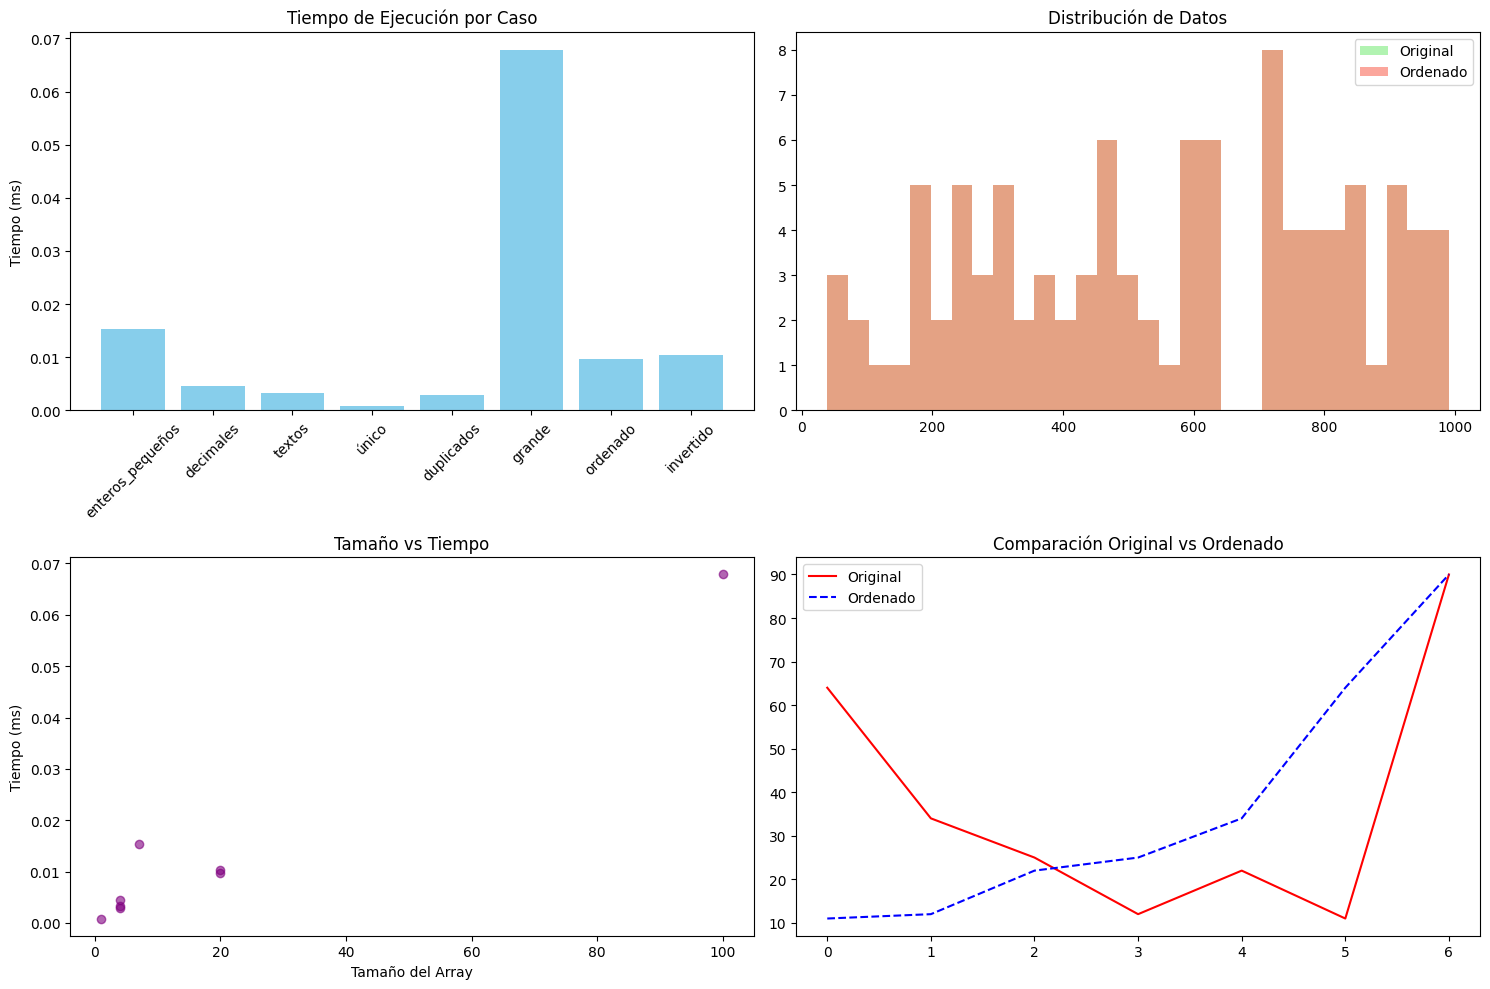

The matplotlib source for this figure:
from typing import List, Union, Any
import time
import random
from datetime import datetime
import statistics
import matplotlib.pyplot as plt
import numpy as np

class ErrorQuickSort(Exception):
    """Excepción personalizada para errores de QuickSort"""
    pass

def particion(arr: List[Any], bajo: int, alto: int) -> int:
    """Función de partición mejorada"""
    indice_pivote = (bajo + alto) // 2
    arr[indice_pivote], arr[alto] = arr[alto], arr[indice_pivote]
    pivote = arr[alto]
    i = bajo - 1
    
    for j in range(bajo, alto):
        if type(arr[j]) == type(pivote) and arr[j] <= pivote:
            i += 1
            arr[i], arr[j] = arr[j], arr[i]
    
    arr[i + 1], arr[alto] = arr[alto], arr[i + 1]
    return i + 1

def ordenamiento_rapido(arr: List[Any], inicio: int = 0, fin: int = None, mostrar_pasos: bool = False) -> List[Any]:
    """Implementación mejorada de QuickSort"""
    if not arr:
        return []
    
    if fin is None:
        fin = len(arr) - 1
        tipos = set(type(x) for x in arr)
        if len(tipos) > 1:
            raise ErrorQuickSort("No se permiten tipos mezclados")
    
    if inicio < fin:
        if mostrar_pasos:
            print(f"Estado actual: {arr}")
        pivote = particion(arr, inicio, fin)
        ordenamiento_rapido(arr, inicio, pivote - 1, mostrar_pasos)
        ordenamiento_rapido(arr, pivote + 1, fin, mostrar_pasos)
    
    return arr

def analisis_rendimiento(arr: List[Any], nombre: str = "Prueba", repeticiones: int = 5) -> None:
    """Análisis detallado de rendimiento"""
    print(f"\nAnálisis de {nombre}:")
    tiempos = []
    
    try:
        for _ in range(repeticiones):
            datos = arr.copy()
            inicio = time.perf_counter()
            resultado = ordenamiento_rapido(datos)
            tiempo = (time.perf_counter() - inicio) * 1000
            tiempos.append(tiempo)
        
        print(f"Entrada:    {arr}")
        print(f"Salida:     {resultado}")
        print(f"Promedio:   {statistics.mean(tiempos):.2f}ms")
        print(f"Mediana:    {statistics.median(tiempos):.2f}ms")
        print(f"Desv. Est.: {statistics.stdev(tiempos):.2f}ms")
        
    except ErrorQuickSort as e:
        print(f"Error: {str(e)}")
    except Exception as e:
        print(f"Error inesperado: {str(e)}")

def visualizar_resultados(casos_prueba: dict) -> None:
    """Genera visualizaciones del rendimiento de QuickSort"""
    plt.style.use('default')  # Cambiamos seaborn por default
    fig = plt.figure(figsize=(15, 10))
    
    # Gráfico 1: Tiempos de ejecución
    plt.subplot(2, 2, 1)
    nombres = []
    tiempos = []
    
    for nombre, datos in casos_prueba.items():
        if len(datos) > 0:
            inicio = time.perf_counter()
            ordenamiento_rapido(datos.copy())
            tiempo = (time.perf_counter() - inicio) * 1000
            nombres.append(nombre)
            tiempos.append(tiempo)
    
    plt.bar(range(len(nombres)), tiempos, color='skyblue')
    plt.xticks(range(len(nombres)), nombres, rotation=45)
    plt.title('Tiempo de Ejecución por Caso')
    plt.ylabel('Tiempo (ms)')
    
    # Gráfico 2: Distribución de datos
    plt.subplot(2, 2, 2)
    datos_grandes = casos_prueba['grande']
    plt.hist(datos_grandes, bins=30, color='lightgreen', alpha=0.7, label='Original')
    plt.hist(sorted(datos_grandes), bins=30, color='salmon', alpha=0.7, label='Ordenado')
    plt.title('Distribución de Datos')
    plt.legend()
    
    # Gráfico 3: Rendimiento
    plt.subplot(2, 2, 3)
    tamaños = [len(datos) for nombre, datos in casos_prueba.items() if len(datos) > 0]
    plt.scatter(tamaños, tiempos, color='purple', alpha=0.6)
    plt.title('Tamaño vs Tiempo')
    plt.xlabel('Tamaño del Array')
    plt.ylabel('Tiempo (ms)')
    
    # Gráfico 4: Comparación
    plt.subplot(2, 2, 4)
    datos_ejemplo = np.array(casos_prueba['enteros_pequeños'])
    plt.plot(datos_ejemplo, 'r-', label='Original')
    plt.plot(sorted(datos_ejemplo), 'b--', label='Ordenado')
    plt.title('Comparación Original vs Ordenado')
    plt.legend()
    
    plt.tight_layout()
    plt.savefig('quicksort_analisis.png')
    plt.show()

def ejecutar_pruebas():
    """Ejecuta las pruebas con diferentes casos"""
    casos_prueba = {
        'enteros_pequeños': [64, 34, 25, 12, 22, 11, 90],
        'decimales': [3.14, 2.71, 1.41, 9.81],
        'textos': ['banana', 'manzana', 'cereza', 'durazno'],
        'vacío': [],
        'único': [1],
        'duplicados': [1, 1, 1, 1],
        'grande': random.sample(range(1000), 100),
        'ordenado': list(range(20)),
        'invertido': list(range(20, 0, -1))
    }
    
    visualizar_resultados(casos_prueba)

if __name__ == "__main__":
    ejecutar_pruebas()